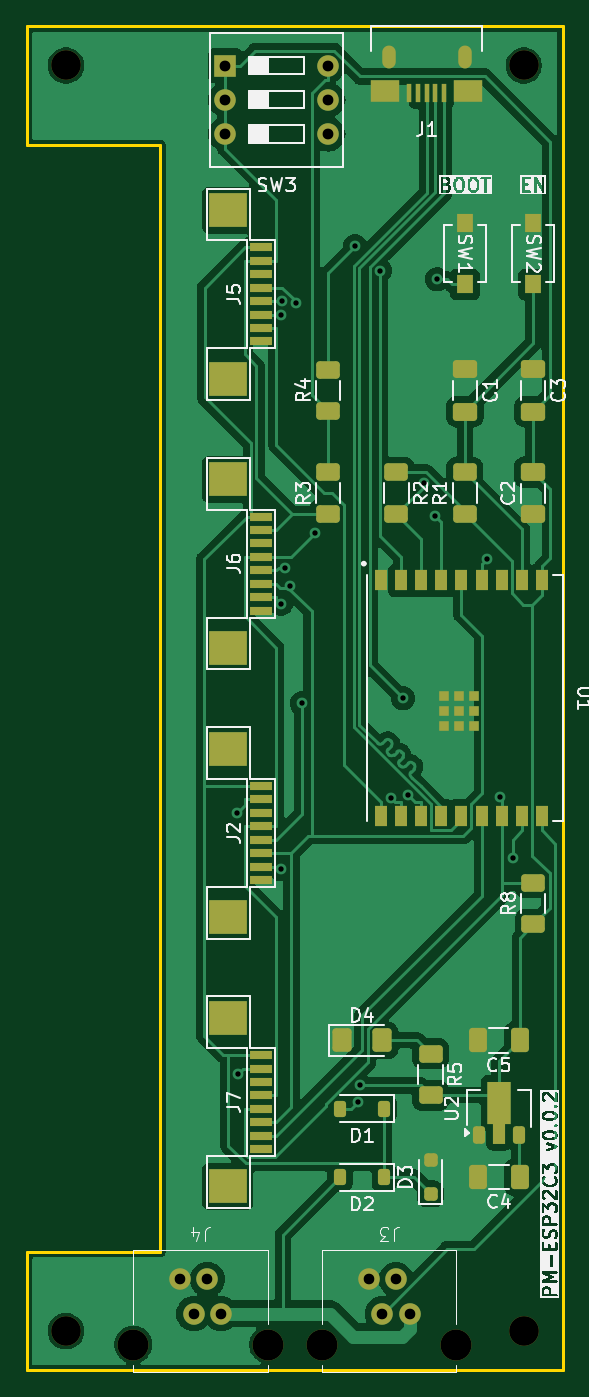
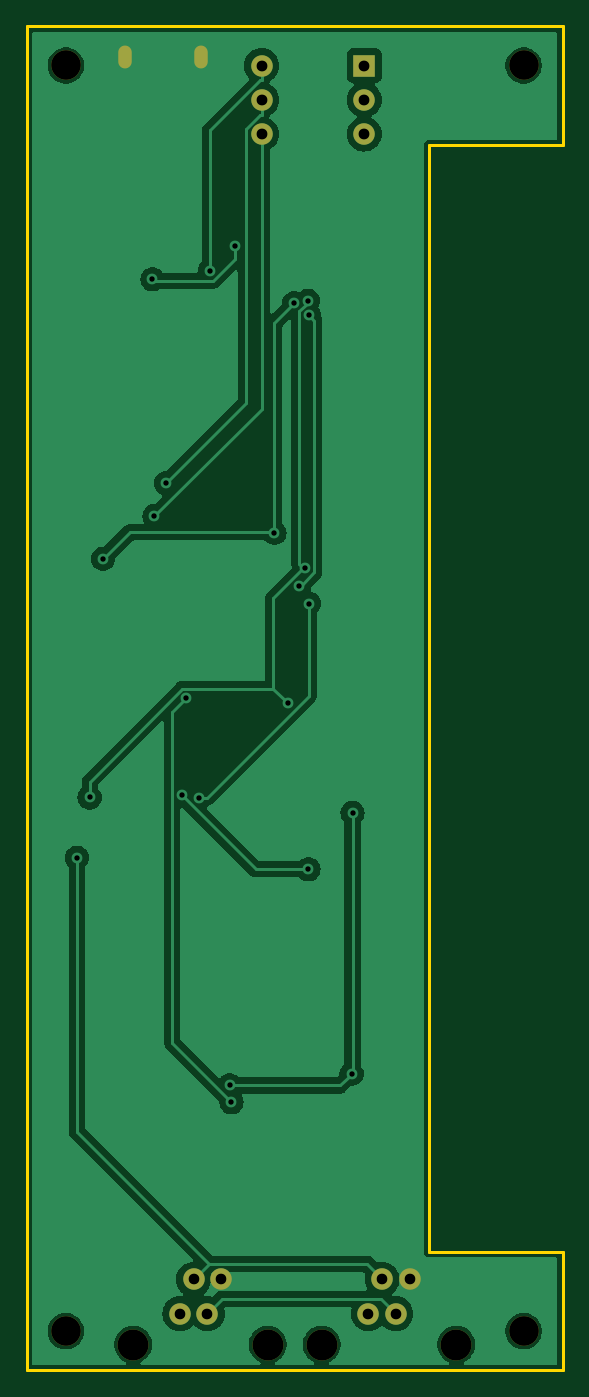
Circuit board: 11 layer files. Board 39.8 x 99.8 mm.
- bottom_copper: PM-ESPC3-CuBottom.gbr (48837 bytes)
- top_copper: PM-ESPC3-CuTop.gbr (80939 bytes)
- outline: PM-ESPC3-EdgeCuts.gbr (913 bytes)
- bottom_mask: PM-ESPC3-MaskBottom.gbr (1391 bytes)
- top_mask: PM-ESPC3-MaskTop.gbr (6304 bytes)
- drill: PM-ESPC3-NPTH.drl (570 bytes)
- drill: PM-ESPC3-PTH.drl (1208 bytes)
- paste: PM-ESPC3-PasteBottom.gbr (495 bytes)
- paste: PM-ESPC3-PasteTop.gbr (5415 bytes)
- bottom_silk: PM-ESPC3-SilkBottom.gbr (1401 bytes)
- top_silk: PM-ESPC3-SilkTop.gbr (90002 bytes)

=== bottom_copper: PM-ESPC3-CuBottom.gbr (48837 bytes, source omitted) ===
=== top_copper: PM-ESPC3-CuTop.gbr (80939 bytes, source omitted) ===
=== outline: PM-ESPC3-EdgeCuts.gbr ===
%TF.GenerationSoftware,KiCad,Pcbnew,8.0.4-8.0.4-0~ubuntu22.04.1*%
%TF.CreationDate,2024-09-22T16:22:26+03:00*%
%TF.ProjectId,PM-ESPC3,504d2d45-5350-4433-932e-6b696361645f,rev?*%
%TF.SameCoordinates,Original*%
%TF.FileFunction,Profile,NP*%
%FSLAX46Y46*%
G04 Gerber Fmt 4.6, Leading zero omitted, Abs format (unit mm)*
G04 Created by KiCad (PCBNEW 8.0.4-8.0.4-0~ubuntu22.04.1) date 2024-09-22 16:22:26*
%MOMM*%
%LPD*%
G01*
G04 APERTURE LIST*
%TA.AperFunction,Profile*%
%ADD10C,0.200000*%
%TD*%
G04 APERTURE END LIST*
D10*
X-24900000Y41100000D02*
X-24900000Y49900000D01*
X-15000000Y41100000D02*
X-24900000Y41100000D01*
X-24900000Y-49900000D02*
X-24900000Y-41100000D01*
X14900000Y-49900000D02*
X-24900000Y-49900000D01*
X-14999999Y-41100000D02*
X-15000000Y41100000D01*
X14900000Y49900000D02*
X14900000Y-49900000D01*
X-24900000Y49900000D02*
X14900000Y49900000D01*
X-14999999Y-41100000D02*
X-24900000Y-41100000D01*
M02*

=== bottom_mask: PM-ESPC3-MaskBottom.gbr ===
%TF.GenerationSoftware,KiCad,Pcbnew,8.0.4-8.0.4-0~ubuntu22.04.1*%
%TF.CreationDate,2024-09-22T16:22:26+03:00*%
%TF.ProjectId,PM-ESPC3,504d2d45-5350-4433-932e-6b696361645f,rev?*%
%TF.SameCoordinates,Original*%
%TF.FileFunction,Soldermask,Bot*%
%TF.FilePolarity,Negative*%
%FSLAX46Y46*%
G04 Gerber Fmt 4.6, Leading zero omitted, Abs format (unit mm)*
G04 Created by KiCad (PCBNEW 8.0.4-8.0.4-0~ubuntu22.04.1) date 2024-09-22 16:22:26*
%MOMM*%
%LPD*%
G01*
G04 APERTURE LIST*
%ADD10C,2.300000*%
%ADD11C,1.600000*%
%ADD12O,1.000000X1.700000*%
%ADD13R,1.600000X1.600000*%
%ADD14O,1.600000X1.600000*%
%ADD15C,2.200000*%
G04 APERTURE END LIST*
D10*
%TO.C,J3*%
X7000000Y-48000000D03*
X-3000000Y-48000000D03*
D11*
X3530000Y-45700000D03*
X2510000Y-43160000D03*
X1490000Y-45700000D03*
X470000Y-43160000D03*
%TD*%
D12*
%TO.C,J1*%
X7620029Y47625008D03*
X1970027Y47625008D03*
%TD*%
D13*
%TO.C,SW3*%
X-10160000Y46990000D03*
D14*
X-10160000Y44450000D03*
X-10160000Y41910000D03*
X-2540000Y41910000D03*
X-2540000Y44450000D03*
X-2540000Y46990000D03*
%TD*%
D15*
%TO.C,H2*%
X-22000000Y-47000000D03*
%TD*%
%TO.C,H4*%
X-22000000Y47000000D03*
%TD*%
D10*
%TO.C,J4*%
X-7000000Y-48000000D03*
X-17000000Y-48000000D03*
D11*
X-10470000Y-45700000D03*
X-11490000Y-43160000D03*
X-12510000Y-45700000D03*
X-13530000Y-43160000D03*
%TD*%
D15*
%TO.C,H1*%
X12000000Y-47000000D03*
%TD*%
%TO.C,H3*%
X12000000Y47000000D03*
%TD*%
M02*

=== top_mask: PM-ESPC3-MaskTop.gbr (6304 bytes, source omitted) ===
=== drill: PM-ESPC3-NPTH.drl ===
M48
; DRILL file {KiCad 8.0.4-8.0.4-0~ubuntu22.04.1} date 2024-09-22T16:22:26+0300
; FORMAT={-:-/ absolute / inch / decimal}
; #@! TF.CreationDate,2024-09-22T16:22:26+03:00
; #@! TF.GenerationSoftware,Kicad,Pcbnew,8.0.4-8.0.4-0~ubuntu22.04.1
; #@! TF.FileFunction,NonPlated,1,2,NPTH
FMAT,2
INCH
; #@! TA.AperFunction,NonPlated,NPTH,ComponentDrill
T1C0.0866
; #@! TA.AperFunction,NonPlated,NPTH,ComponentDrill
T2C0.0906
%
G90
G05
T1
X-0.8661Y1.8504
X-0.8661Y-1.8504
X0.4724Y1.8504
X0.4724Y-1.8504
T2
X-0.6693Y-1.8898
X-0.2756Y-1.8898
X-0.1181Y-1.8898
X0.2756Y-1.8898
M30

=== drill: PM-ESPC3-PTH.drl ===
M48
; DRILL file {KiCad 8.0.4-8.0.4-0~ubuntu22.04.1} date 2024-09-22T16:22:26+0300
; FORMAT={-:-/ absolute / inch / decimal}
; #@! TF.CreationDate,2024-09-22T16:22:26+03:00
; #@! TF.GenerationSoftware,Kicad,Pcbnew,8.0.4-8.0.4-0~ubuntu22.04.1
; #@! TF.FileFunction,Plated,1,2,PTH
FMAT,2
INCH
; #@! TA.AperFunction,Plated,PTH,ViaDrill
T1C0.0157
; #@! TA.AperFunction,Plated,PTH,ComponentDrill
T2C0.0197
; #@! TA.AperFunction,Plated,PTH,ComponentDrill
T3C0.0311
; #@! TA.AperFunction,Plated,PTH,ComponentDrill
T4C0.0315
%
G90
G05
T1
X-0.3659Y-0.335
X-0.3631Y-1.0977
X-0.2383Y1.1195
X-0.2375Y0.2771
X-0.2369Y-0.4994
X-0.2351Y1.1624
X-0.2256Y0.3806
X-0.2103Y0.3294
X-0.1941Y1.1549
X-0.1764Y-0.0148
X-0.1374Y0.4843
X-0.0209Y1.3216
X-0.0117Y-1.1808
X-0.0065Y-1.1321
X0.0517Y1.2505
X0.0836Y-0.2902
X0.12Y-0.0002
X0.1335Y-0.2829
X0.1801Y0.6292
X0.2133Y0.5329
X0.2192Y1.2252
X0.3639Y0.4076
X0.403Y-0.29
X0.4399Y-0.466
T3
X-0.5327Y-1.6992
X-0.4925Y-1.7992
X-0.4524Y-1.6992
X-0.4122Y-1.7992
X0.0185Y-1.6992
X0.0587Y-1.7992
X0.0988Y-1.6992
X0.139Y-1.7992
T4
X-0.4Y1.85
X-0.4Y1.75
X-0.4Y1.65
X-0.1Y1.85
X-0.1Y1.75
X-0.1Y1.65
T2
G00X0.0776Y1.8888
M15
G01X0.0776Y1.8612
M16
G05
G00X0.3Y1.8888
M15
G01X0.3Y1.8612
M16
G05
M30

=== paste: PM-ESPC3-PasteBottom.gbr ===
%TF.GenerationSoftware,KiCad,Pcbnew,8.0.4-8.0.4-0~ubuntu22.04.1*%
%TF.CreationDate,2024-09-22T16:22:26+03:00*%
%TF.ProjectId,PM-ESPC3,504d2d45-5350-4433-932e-6b696361645f,rev?*%
%TF.SameCoordinates,Original*%
%TF.FileFunction,Paste,Bot*%
%TF.FilePolarity,Positive*%
%FSLAX46Y46*%
G04 Gerber Fmt 4.6, Leading zero omitted, Abs format (unit mm)*
G04 Created by KiCad (PCBNEW 8.0.4-8.0.4-0~ubuntu22.04.1) date 2024-09-22 16:22:26*
%MOMM*%
%LPD*%
G01*
G04 APERTURE LIST*
G04 APERTURE END LIST*
M02*

=== paste: PM-ESPC3-PasteTop.gbr ===
%TF.GenerationSoftware,KiCad,Pcbnew,8.0.4-8.0.4-0~ubuntu22.04.1*%
%TF.CreationDate,2024-09-22T16:22:26+03:00*%
%TF.ProjectId,PM-ESPC3,504d2d45-5350-4433-932e-6b696361645f,rev?*%
%TF.SameCoordinates,Original*%
%TF.FileFunction,Paste,Top*%
%TF.FilePolarity,Positive*%
%FSLAX46Y46*%
G04 Gerber Fmt 4.6, Leading zero omitted, Abs format (unit mm)*
G04 Created by KiCad (PCBNEW 8.0.4-8.0.4-0~ubuntu22.04.1) date 2024-09-22 16:22:26*
%MOMM*%
%LPD*%
G01*
G04 APERTURE LIST*
G04 Aperture macros list*
%AMRoundRect*
0 Rectangle with rounded corners*
0 $1 Rounding radius*
0 $2 $3 $4 $5 $6 $7 $8 $9 X,Y pos of 4 corners*
0 Add a 4 corners polygon primitive as box body*
4,1,4,$2,$3,$4,$5,$6,$7,$8,$9,$2,$3,0*
0 Add four circle primitives for the rounded corners*
1,1,$1+$1,$2,$3*
1,1,$1+$1,$4,$5*
1,1,$1+$1,$6,$7*
1,1,$1+$1,$8,$9*
0 Add four rect primitives between the rounded corners*
20,1,$1+$1,$2,$3,$4,$5,0*
20,1,$1+$1,$4,$5,$6,$7,0*
20,1,$1+$1,$6,$7,$8,$9,0*
20,1,$1+$1,$8,$9,$2,$3,0*%
%AMFreePoly0*
4,1,9,3.862500,-0.866500,0.737500,-0.866500,0.737500,-0.450000,-0.737500,-0.450000,-0.737500,0.450000,0.737500,0.450000,0.737500,0.866500,3.862500,0.866500,3.862500,-0.866500,3.862500,-0.866500,$1*%
G04 Aperture macros list end*
%ADD10R,1.244600X1.346200*%
%ADD11R,0.889000X1.498600*%
%ADD12R,0.711200X0.711200*%
%ADD13RoundRect,0.225000X0.225000X-0.425000X0.225000X0.425000X-0.225000X0.425000X-0.225000X-0.425000X0*%
%ADD14FreePoly0,90.000000*%
%ADD15R,0.406400X1.350000*%
%ADD16R,2.108200X1.600200*%
%ADD17RoundRect,0.250000X0.412500X0.650000X-0.412500X0.650000X-0.412500X-0.650000X0.412500X-0.650000X0*%
%ADD18RoundRect,0.250000X0.250000X-0.250000X0.250000X0.250000X-0.250000X0.250000X-0.250000X-0.250000X0*%
%ADD19RoundRect,0.250000X0.625000X-0.400000X0.625000X0.400000X-0.625000X0.400000X-0.625000X-0.400000X0*%
%ADD20RoundRect,0.250000X0.650000X-0.412500X0.650000X0.412500X-0.650000X0.412500X-0.650000X-0.412500X0*%
%ADD21R,2.800000X2.500000*%
%ADD22R,1.700000X0.600000*%
%ADD23RoundRect,0.250001X-0.462499X-0.624999X0.462499X-0.624999X0.462499X0.624999X-0.462499X0.624999X0*%
%ADD24RoundRect,0.250000X-0.625000X0.400000X-0.625000X-0.400000X0.625000X-0.400000X0.625000X0.400000X0*%
%ADD25RoundRect,0.225000X0.225000X0.375000X-0.225000X0.375000X-0.225000X-0.375000X0.225000X-0.375000X0*%
G04 APERTURE END LIST*
D10*
%TO.C,SW2*%
X12700000Y35306000D03*
X12700000Y30734000D03*
%TD*%
D11*
%TO.C,U1*%
X13369998Y8750000D03*
X11869999Y8750000D03*
X10369999Y8750000D03*
X8870000Y8750000D03*
X7370000Y8750000D03*
X5870000Y8750000D03*
X4369998Y8750000D03*
X2869999Y8750000D03*
X1369999Y8750000D03*
X1370002Y-8750000D03*
X2870001Y-8750000D03*
X4370001Y-8750000D03*
X5870000Y-8750000D03*
X7370000Y-8750000D03*
X8870000Y-8750000D03*
X10370002Y-8750000D03*
X11870001Y-8750000D03*
X13370001Y-8750000D03*
D12*
X8270000Y140000D03*
X7170000Y140000D03*
X6070000Y140000D03*
X8270000Y-960000D03*
X7170000Y-960000D03*
X6070000Y-960000D03*
X8270000Y-2060000D03*
X7170000Y-2060000D03*
X6070000Y-2060000D03*
%TD*%
D13*
%TO.C,U2*%
X8660000Y-32430000D03*
D14*
X10160000Y-32342500D03*
D13*
X11660000Y-32430000D03*
%TD*%
D15*
%TO.C,J1*%
X6095000Y44949892D03*
X5445014Y44949892D03*
X4795028Y44949892D03*
X4145042Y44949892D03*
D16*
X7895027Y45075000D03*
D15*
X3495056Y44949892D03*
D16*
X1695029Y45075000D03*
%TD*%
D17*
%TO.C,C4*%
X11722500Y-35560000D03*
X8597500Y-35560000D03*
%TD*%
D18*
%TO.C,D3*%
X5080000Y-36810000D03*
X5080000Y-34310000D03*
%TD*%
D19*
%TO.C,R4*%
X-2540000Y21310000D03*
X-2540000Y24410000D03*
%TD*%
D20*
%TO.C,C3*%
X12700000Y21297500D03*
X12700000Y24422500D03*
%TD*%
D21*
%TO.C,J2*%
X-9975000Y-3750000D03*
X-9975000Y-16250000D03*
D22*
X-7525000Y-6500000D03*
X-7525000Y-7500000D03*
X-7525000Y-8500000D03*
X-7525000Y-9500000D03*
X-7525000Y-10500000D03*
X-7525000Y-11500000D03*
X-7525000Y-12500000D03*
X-7525000Y-13500000D03*
%TD*%
D20*
%TO.C,C1*%
X7620000Y21297500D03*
X7620000Y24422500D03*
%TD*%
D21*
%TO.C,J6*%
X-9975000Y16250000D03*
X-9975000Y3750000D03*
D22*
X-7525000Y13500000D03*
X-7525000Y12500000D03*
X-7525000Y11500000D03*
X-7525000Y10500000D03*
X-7525000Y9500000D03*
X-7525000Y8500000D03*
X-7525000Y7500000D03*
X-7525000Y6500000D03*
%TD*%
D23*
%TO.C,D4*%
X-1487500Y-25400000D03*
X1487500Y-25400000D03*
%TD*%
D24*
%TO.C,R5*%
X5080000Y-26390000D03*
X5080000Y-29490000D03*
%TD*%
D25*
%TO.C,D1*%
X1650000Y-30500000D03*
X-1650000Y-30500000D03*
%TD*%
D24*
%TO.C,R2*%
X2540000Y16790000D03*
X2540000Y13690000D03*
%TD*%
D19*
%TO.C,R3*%
X-2540000Y13690000D03*
X-2540000Y16790000D03*
%TD*%
D25*
%TO.C,D2*%
X1650000Y-35580000D03*
X-1650000Y-35580000D03*
%TD*%
D10*
%TO.C,SW1*%
X7620000Y35306000D03*
X7620000Y30734000D03*
%TD*%
D21*
%TO.C,J5*%
X-9975000Y36250000D03*
X-9975000Y23750000D03*
D22*
X-7525000Y33500000D03*
X-7525000Y32500000D03*
X-7525000Y31500000D03*
X-7525000Y30500000D03*
X-7525000Y29500000D03*
X-7525000Y28500000D03*
X-7525000Y27500000D03*
X-7525000Y26500000D03*
%TD*%
D19*
%TO.C,R1*%
X7620000Y13690000D03*
X7620000Y16790000D03*
%TD*%
D21*
%TO.C,J7*%
X-9975000Y-23750000D03*
X-9975000Y-36250000D03*
D22*
X-7525000Y-26500000D03*
X-7525000Y-27500000D03*
X-7525000Y-28500000D03*
X-7525000Y-29500000D03*
X-7525000Y-30500000D03*
X-7525000Y-31500000D03*
X-7525000Y-32500000D03*
X-7525000Y-33500000D03*
%TD*%
D20*
%TO.C,C2*%
X12700000Y13677500D03*
X12700000Y16802500D03*
%TD*%
D17*
%TO.C,C5*%
X11702500Y-25400000D03*
X8577500Y-25400000D03*
%TD*%
D19*
%TO.C,R8*%
X12700000Y-16790000D03*
X12700000Y-13690000D03*
%TD*%
M02*

=== bottom_silk: PM-ESPC3-SilkBottom.gbr ===
%TF.GenerationSoftware,KiCad,Pcbnew,8.0.4-8.0.4-0~ubuntu22.04.1*%
%TF.CreationDate,2024-09-22T16:22:26+03:00*%
%TF.ProjectId,PM-ESPC3,504d2d45-5350-4433-932e-6b696361645f,rev?*%
%TF.SameCoordinates,Original*%
%TF.FileFunction,Legend,Bot*%
%TF.FilePolarity,Positive*%
%FSLAX46Y46*%
G04 Gerber Fmt 4.6, Leading zero omitted, Abs format (unit mm)*
G04 Created by KiCad (PCBNEW 8.0.4-8.0.4-0~ubuntu22.04.1) date 2024-09-22 16:22:26*
%MOMM*%
%LPD*%
G01*
G04 APERTURE LIST*
%ADD10C,2.300000*%
%ADD11C,1.600000*%
%ADD12O,1.000000X1.700000*%
%ADD13R,1.600000X1.600000*%
%ADD14O,1.600000X1.600000*%
%ADD15C,2.200000*%
G04 APERTURE END LIST*
%LPC*%
D10*
%TO.C,J3*%
X7000000Y-48000000D03*
X-3000000Y-48000000D03*
D11*
X3530000Y-45700000D03*
X2510000Y-43160000D03*
X1490000Y-45700000D03*
X470000Y-43160000D03*
%TD*%
D12*
%TO.C,J1*%
X7620029Y47625008D03*
X1970027Y47625008D03*
%TD*%
D13*
%TO.C,SW3*%
X-10160000Y46990000D03*
D14*
X-10160000Y44450000D03*
X-10160000Y41910000D03*
X-2540000Y41910000D03*
X-2540000Y44450000D03*
X-2540000Y46990000D03*
%TD*%
D15*
%TO.C,H2*%
X-22000000Y-47000000D03*
%TD*%
%TO.C,H4*%
X-22000000Y47000000D03*
%TD*%
D10*
%TO.C,J4*%
X-7000000Y-48000000D03*
X-17000000Y-48000000D03*
D11*
X-10470000Y-45700000D03*
X-11490000Y-43160000D03*
X-12510000Y-45700000D03*
X-13530000Y-43160000D03*
%TD*%
D15*
%TO.C,H1*%
X12000000Y-47000000D03*
%TD*%
%TO.C,H3*%
X12000000Y47000000D03*
%TD*%
%LPD*%
M02*

=== top_silk: PM-ESPC3-SilkTop.gbr (90002 bytes, source omitted) ===
